Dataset: classification (GitHub, jshankarc/A-Smartphone-Assistance-for-Blind-Visually-Impaired-using-Deep-Learning). Classes: center, left, right.

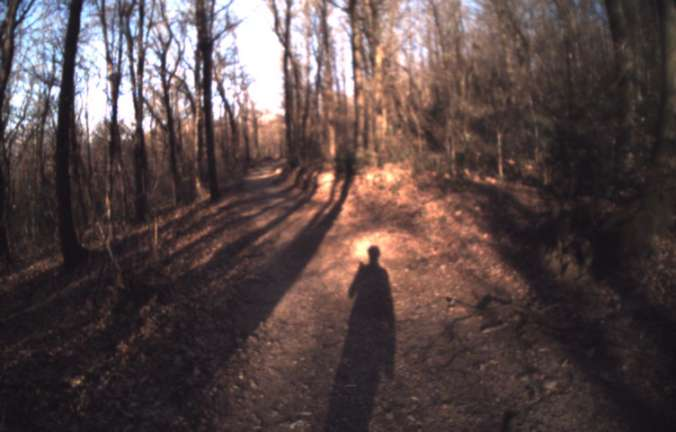
Label: center

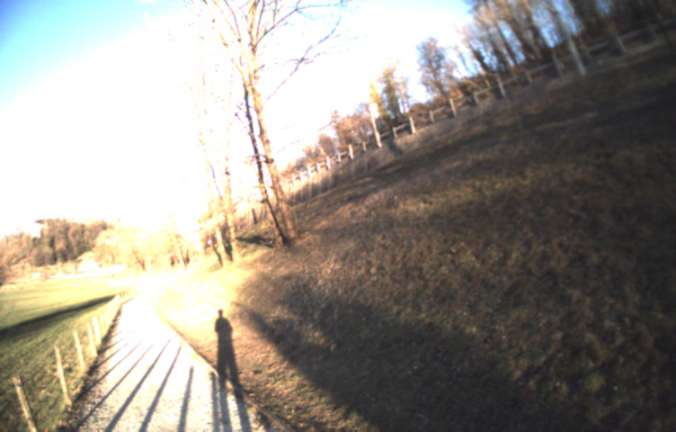
Label: right

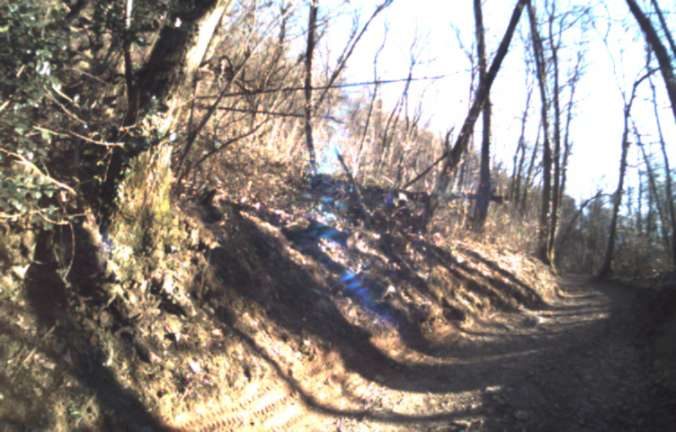
Label: left

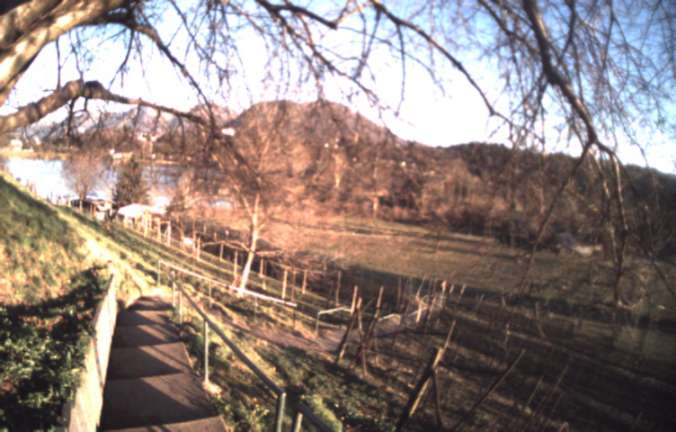
Label: center

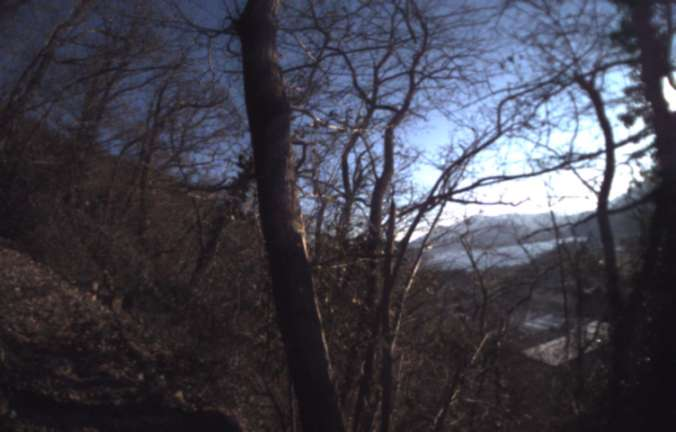
Label: right

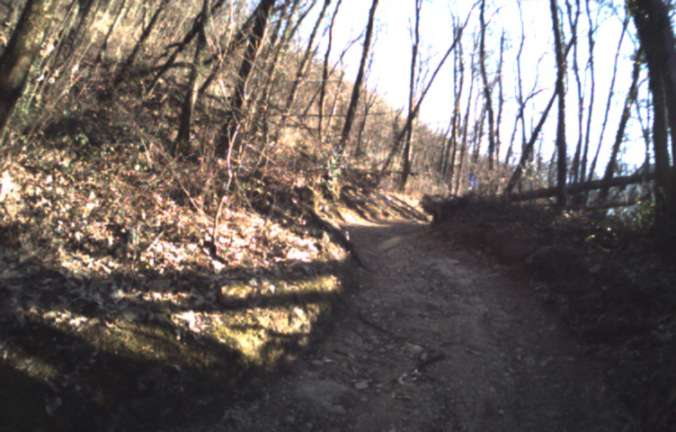
Label: left
